Labelled photos from "cats_and_dogs", an image-classification folder in haotangphuoc/data-science-project. The possible labels are: cats, dogs.

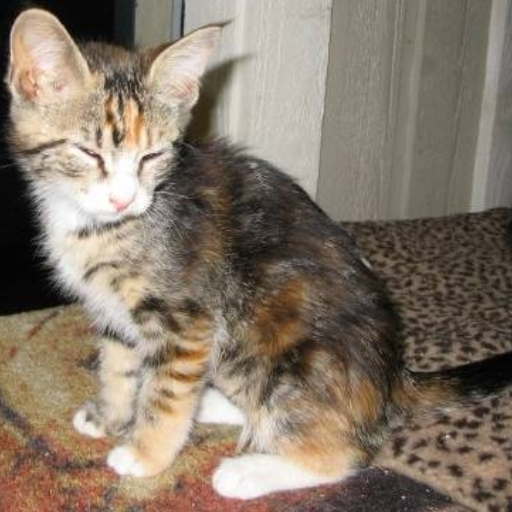
Label: cats

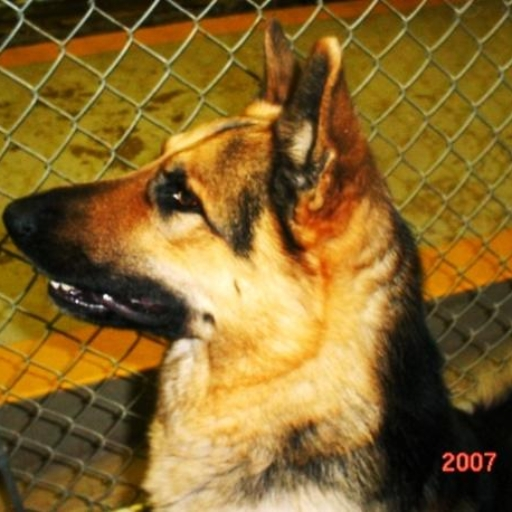
Label: dogs

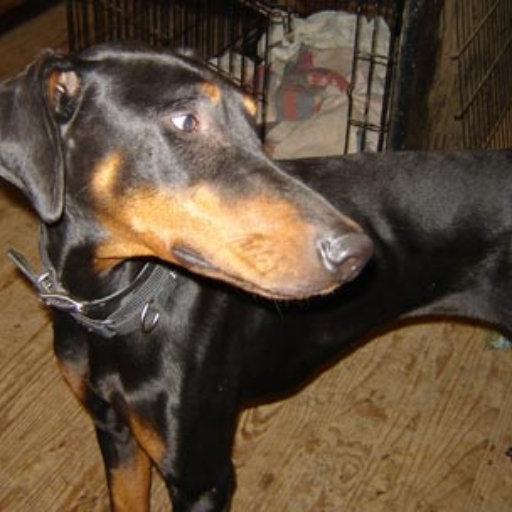
Label: dogs

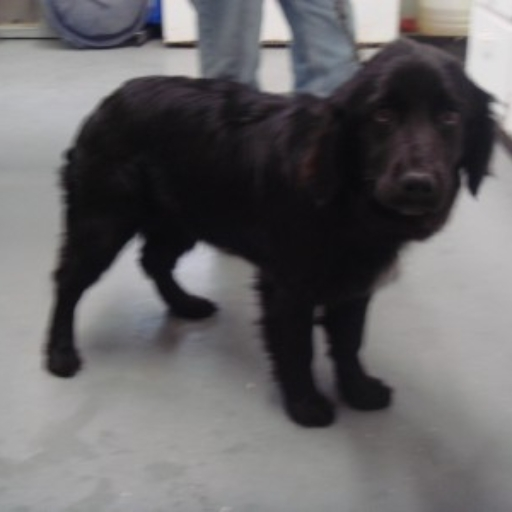
Label: dogs

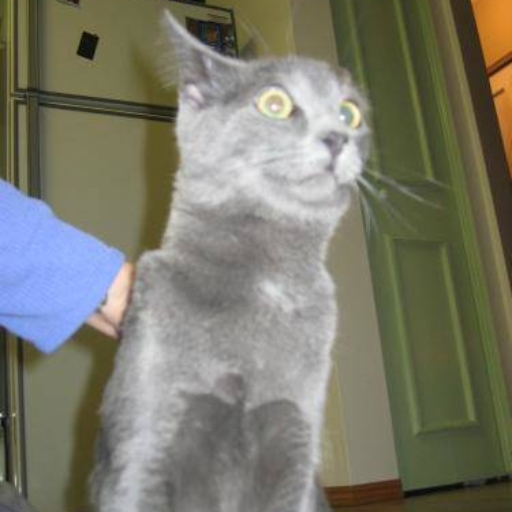
Label: cats

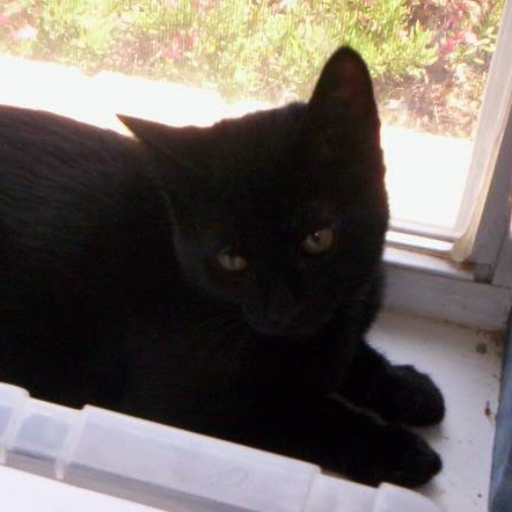
Label: cats
